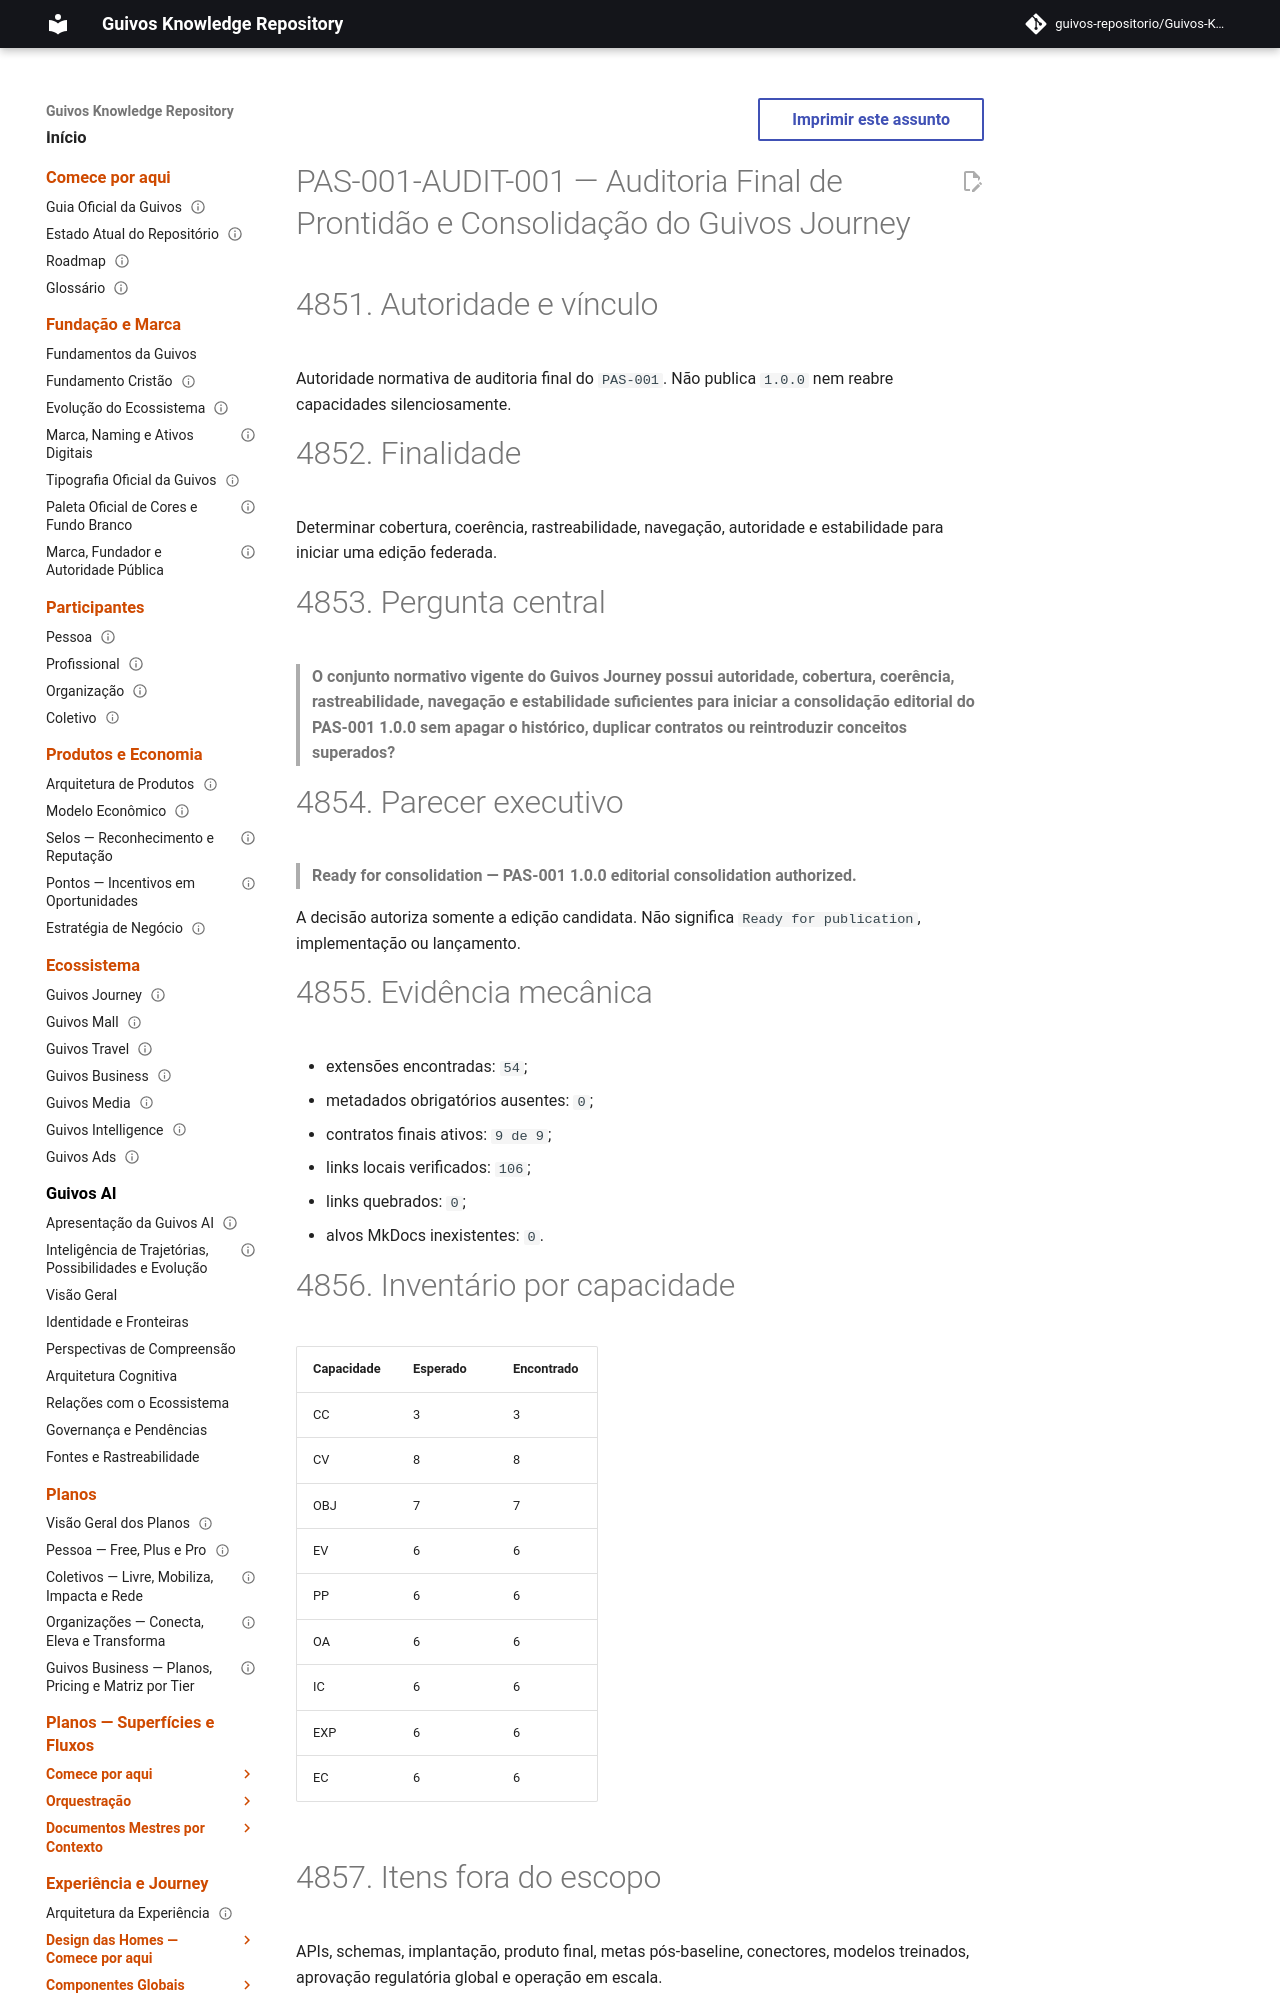

repository: guivos-repositorio/Guivos-Knowledge-Repository · page: product-architecture/pas-001-guivos-journey-auditoria-final-prontidao/index.html · generator: mkdocs

---
id: PAS-001-AUDIT-001
title: Auditoria Final de Prontidão e Consolidação do Guivos Journey
status: active
version: 1.0.0
owner: Guivos
last_updated: 2026-07-18
parent: PAS-001
normative: true
related:
  - PAS-001
  - PAS-001-RECON-001
  - PAS-001-CC-CONTRACT-001
  - PAS-001-CV-CONTRACT-001
  - PAS-001-OBJ-CONTRACT-001
  - PAS-001-EV-CONTRACT-001
  - PAS-001-PP-CONTRACT-001
  - PAS-001-OA-CONTRACT-001
  - PAS-001-IC-CONTRACT-001
  - PAS-001-EXP-CONTRACT-001
  - PAS-001-EC-CONTRACT-001
  - GLPA-001
  - GIA-000
---

# PAS-001-AUDIT-001 — Auditoria Final de Prontidão e Consolidação do Guivos Journey

# 4851. Autoridade e vínculo

Autoridade normativa de auditoria final do `PAS-001`. Não publica `1.0.0` nem reabre capacidades silenciosamente.

# 4852. Finalidade

Determinar cobertura, coerência, rastreabilidade, navegação, autoridade e estabilidade para iniciar uma edição federada.

# 4853. Pergunta central

> **O conjunto normativo vigente do Guivos Journey possui autoridade, cobertura, coerência, rastreabilidade, navegação e estabilidade suficientes para iniciar a consolidação editorial do PAS-001 1.0.0 sem apagar o histórico, duplicar contratos ou reintroduzir conceitos superados?**

# 4854. Parecer executivo

> **Ready for consolidation — PAS-001 1.0.0 editorial consolidation authorized.**

A decisão autoriza somente a edição candidata. Não significa `Ready for publication`, implementação ou lançamento.

# 4855. Evidência mecânica

- extensões encontradas: `54`;
- metadados obrigatórios ausentes: `0`;
- contratos finais ativos: `9 de 9`;
- links locais verificados: `106`;
- links quebrados: `0`;
- alvos MkDocs inexistentes: `0`.

# 4856. Inventário por capacidade

| Capacidade | Esperado | Encontrado |
|---|---|---|
| CC | 3 | 3 |
| CV | 8 | 8 |
| OBJ | 7 | 7 |
| EV | 6 | 6 |
| PP | 6 | 6 |
| OA | 6 | 6 |
| IC | 6 | 6 |
| EXP | 6 | 6 |
| EC | 6 | 6 |

# 4857. Itens fora do escopo

APIs, schemas, implantação, produto final, metas pós-baseline, conectores, modelos treinados, aprovação regulatória global e operação em escala.

# 4858. Princípios

Evidência antes do parecer; especificidade; temporalidade; preservação histórica; estrutura federada; independência entre capacidades; proteção do participante; neutralidade comercial; reabertura formal.
